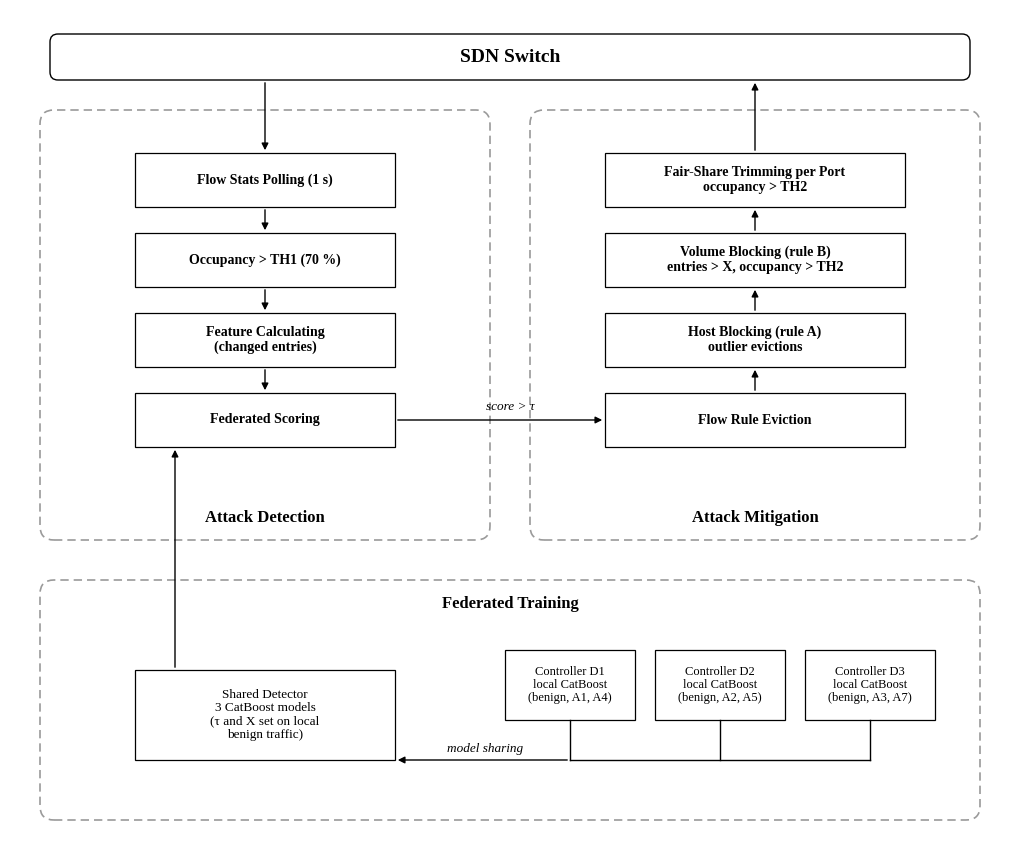

This chart was generated by the following Python code: (Note: this script raises an exception after producing the figure.)
"""Builds the FEVER architecture and the testbed topology in the plain style of the related papers:
  docs/fever_architecture.{png,pdf}  federated training of the shared detector, and the detection and
                                     mitigation modules each controller runs
  docs/fever_topology.{png,pdf}      the testbed network (testbed/run_testbed.py, build_tree): Ryu
                                     controller, core switch S1 to the server, access switches S2 and S3
Values match results/v21/exported/ens_config_v5.json and testbed/run_testbed.py.

    ~/.venvs/loft/bin/python docs/build_fever_figs.py
"""
import matplotlib

matplotlib.use("Agg")
import matplotlib.pyplot as plt  # noqa: E402
from matplotlib.patches import FancyBboxPatch, Rectangle  # noqa: E402

plt.rcParams.update({"font.family": "Liberation Serif", "font.size": 10})
K, GREY = "#000000", "#9a9a9a"


def rect(ax, cx, cy, w, h, text, bold=False, fs=10, fc="white", ls="-"):
    ax.add_patch(Rectangle((cx - w / 2, cy - h / 2), w, h, fc=fc, ec=K, lw=0.9, ls=ls))
    ax.text(cx, cy, text, ha="center", va="center", fontsize=fs, weight="bold" if bold else "normal", linespacing=1.15)


def arrow(ax, x0, y0, x1, y1, both=False):
    ax.annotate("", xy=(x1, y1), xytext=(x0, y0),
                arrowprops=dict(arrowstyle="<|-|>" if both else "-|>", color=K, lw=1.0, mutation_scale=10))


def module(ax, x0, y0, w, h, title):
    ax.add_patch(FancyBboxPatch((x0, y0), w, h, boxstyle="round,pad=0,rounding_size=1.4", fc="none", ec=GREY,
                                lw=1.2, ls=(0, (5, 3))))
    ax.text(x0 + w / 2, y0 + 2.2, title, ha="center", va="center", fontsize=12, weight="bold")


# ------------------------------------------------------------------ architecture
fig = plt.figure(figsize=(10, 8.4))
ax = fig.add_axes([0, 0, 1, 1])
ax.set_xlim(0, 100)
ax.set_ylim(0, 84)
ax.axis("off")


def line(ax, pts):
    xs, ys = zip(*pts)
    ax.plot(xs, ys, color=K, lw=1.0)


ax.add_patch(FancyBboxPatch((4, 77), 92, 4.6, boxstyle="round,pad=0,rounding_size=0.8", fc="white", ec=K, lw=1.0))
ax.text(50, 79.3, "SDN Switch", ha="center", va="center", fontsize=14, weight="bold")
module(ax, 3, 31, 45, 43, "Attack Detection")
module(ax, 52, 31, 45, 43, "Attack Mitigation")
DX, MX = 25.5, 74.5
for y, t in ((67, "Flow Stats Polling (1 s)"), (59, "Occupancy > TH1 (70 %)"),
             (51, "Feature Calculating\n(changed entries)"), (43, "Federated Scoring")):
    rect(ax, DX, y, 26, 5.4, t, bold=True)
for y0, y1 in ((64.3, 61.7), (56.3, 53.7), (48.3, 45.7)):
    arrow(ax, DX, y0, DX, y1)
arrow(ax, DX, 77, DX, 69.7)
for y, t in ((43, "Flow Rule Eviction"), (51, "Host Blocking (rule A)\noutlier evictions"),
             (59, "Volume Blocking (rule B)\nentries > X, occupancy > TH2"), (67, "Fair-Share Trimming per Port\noccupancy > TH2")):
    rect(ax, MX, y, 30, 5.4, t, bold=True)
for y0, y1 in ((45.7, 48.3), (53.7, 56.3), (61.7, 64.3)):
    arrow(ax, MX, y0, MX, y1)
arrow(ax, MX, 69.7, MX, 77)
arrow(ax, DX + 13, 43, MX - 15, 43)
ax.text(50, 44.0, "score > τ", ha="center", fontsize=9.5, style="italic")

module(ax, 3, 3, 94, 24, "")
ax.text(50, 24.6, "Federated Training", ha="center", va="center", fontsize=12, weight="bold")
rect(ax, DX, 13.5, 26, 9, "Shared Detector\n3 CatBoost models\n(τ and X set on local\nbenign traffic)", bold=False, fs=9.5)
for i, (d, seen) in enumerate((("D1", "A1, A4"), ("D2", "A2, A5"), ("D3", "A3, A7"))):
    x = 56 + i * 15
    rect(ax, x, 16.5, 13, 7, f"Controller {d}\nlocal CatBoost\n(benign, {seen})", fs=9)
    line(ax, [(x, 13), (x, 9)])
line(ax, [(86, 9), (56, 9)])
arrow(ax, 56, 9, DX + 13, 9)
ax.text(47.5, 9.8, "model sharing", ha="center", fontsize=9.5, style="italic")
arrow(ax, DX - 9, 18, DX - 9, 40.3)
for ext in ("png", "pdf"):
    fig.savefig(f"docs/fever_architecture.{ext}", dpi=200, facecolor="white")
plt.close(fig)


# ------------------------------------------------------------------ topology
def computer(ax, cx, cy, col, label):
    ax.add_patch(Rectangle((cx - 2.6, cy - 0.6), 5.2, 3.6, fc="white", ec=col, lw=1.3))
    ax.add_patch(Rectangle((cx - 2.0, cy - 0.05), 4.0, 2.5, fc=col, ec=col, lw=0.6, alpha=0.35))
    ax.add_patch(Rectangle((cx - 0.5, cy - 1.6), 1.0, 1.0, fc=col, ec=col))
    ax.add_patch(Rectangle((cx - 2.0, cy - 2.0), 4.0, 0.5, fc=col, ec=col))
    ax.text(cx, cy - 3.3, label, ha="center", va="top", fontsize=10, weight="bold")


def switch(ax, cx, cy, label):
    ax.add_patch(Rectangle((cx - 3.4, cy - 1.3), 6.8, 2.6, fc="#cfe0f3", ec="#2f5597", lw=1.2))
    for k in range(5):
        ax.add_patch(Rectangle((cx - 2.6 + k * 1.15, cy - 0.35), 0.6, 0.7, fc="#2f5597", ec="none"))
    ax.text(cx - 4.2, cy, label, ha="right", va="center", fontsize=10.5, weight="bold")


BLUE, RED, GREEN = "#2f6fd0", "#e04040", "#8ca43a"
fig = plt.figure(figsize=(9.5, 6.2))
ax = fig.add_axes([0, 0, 1, 1])
ax.set_xlim(0, 95)
ax.set_ylim(0, 62)
ax.axis("off")
S1, S2, S3, C, SRV = (47, 36), (24, 22), (70, 22), (47, 53), (82, 36)
for sw in (S1, S2, S3):
    ax.plot([C[0], sw[0]], [C[1] - 3, sw[1] + 1.3], color=GREEN, lw=1.2, ls=(0, (4, 3)), zorder=0)
ax.plot([S1[0], S2[0]], [S1[1], S2[1]], color=RED, lw=1.6, zorder=0)
ax.plot([S1[0], S3[0]], [S1[1], S3[1]], color=RED, lw=1.6, zorder=0)
ax.plot([S1[0], SRV[0]], [S1[1], SRV[1]], color=BLUE, lw=1.4, zorder=0)
hosts2 = [(9, 7, "#3060c0", "User1"), (20, 7, "#3060c0", "User2"), (31, 7, "#e04040", "Attacker1")]
hosts3 = [(59, 7, "#3060c0", "User3"), (70, 7, "#3060c0", "User4"), (81, 7, "#e04040", "Attacker2")]
for sw, hs in ((S2, hosts2), (S3, hosts3)):
    for x, y, col, lab in hs:
        ax.plot([sw[0], x], [sw[1] - 1.3, y + 3.0], color=BLUE, lw=1.4, zorder=0)
        computer(ax, x, y, col, lab)
switch(ax, *S1, "S1")
switch(ax, *S2, "S2")
switch(ax, *S3, "S3")
ax.add_patch(Rectangle((C[0] - 2.2, C[1] - 3), 4.4, 6.2, fc="#d6e3f5", ec="#2f5597", lw=1.2))
for k in range(4):
    ax.plot([C[0] - 1.4, C[0] + 1.4], [C[1] + 1.8 - k * 1.1] * 2, color="#2f5597", lw=0.9)
ax.text(C[0], C[1] + 4.6, "SDN Controller (Ryu, FEVER)", ha="center", fontsize=11.5, weight="bold")
ax.add_patch(Rectangle((SRV[0] - 2.2, SRV[1] - 3), 4.4, 6.2, fc="#d9d2e9", ec="#5b4a9b", lw=1.2))
for k in range(4):
    ax.plot([SRV[0] - 1.4, SRV[0] + 1.4], [SRV[1] + 1.8 - k * 1.1] * 2, color="#5b4a9b", lw=0.9)
ax.text(SRV[0], SRV[1] - 4.2, "Server", ha="center", va="top", fontsize=10.5, weight="bold")
lx, ly = 66, 57
for i, (col, ls, lab) in enumerate(((BLUE, "-", "1000 Mbps 2 ms"), (RED, "-", "250 Mbps 15 ms"),
                                    (GREEN, (0, (4, 3)), "OpenFlow 1.3 control channel"))):
    ax.plot([lx, lx + 6], [ly - i * 2.8] * 2, color=col, lw=1.5, ls=ls)
    ax.text(lx + 7, ly - i * 2.8, lab, va="center", fontsize=10)
ax.text(3, 58, "Flow table: 3,500 entries\nIdle timeout: 10 s", fontsize=10, va="top")
for ext in ("png", "pdf"):
    fig.savefig(f"docs/fever_topology.{ext}", dpi=200, facecolor="white")
print("wrote docs/fever_architecture.png and docs/fever_topology.png")
